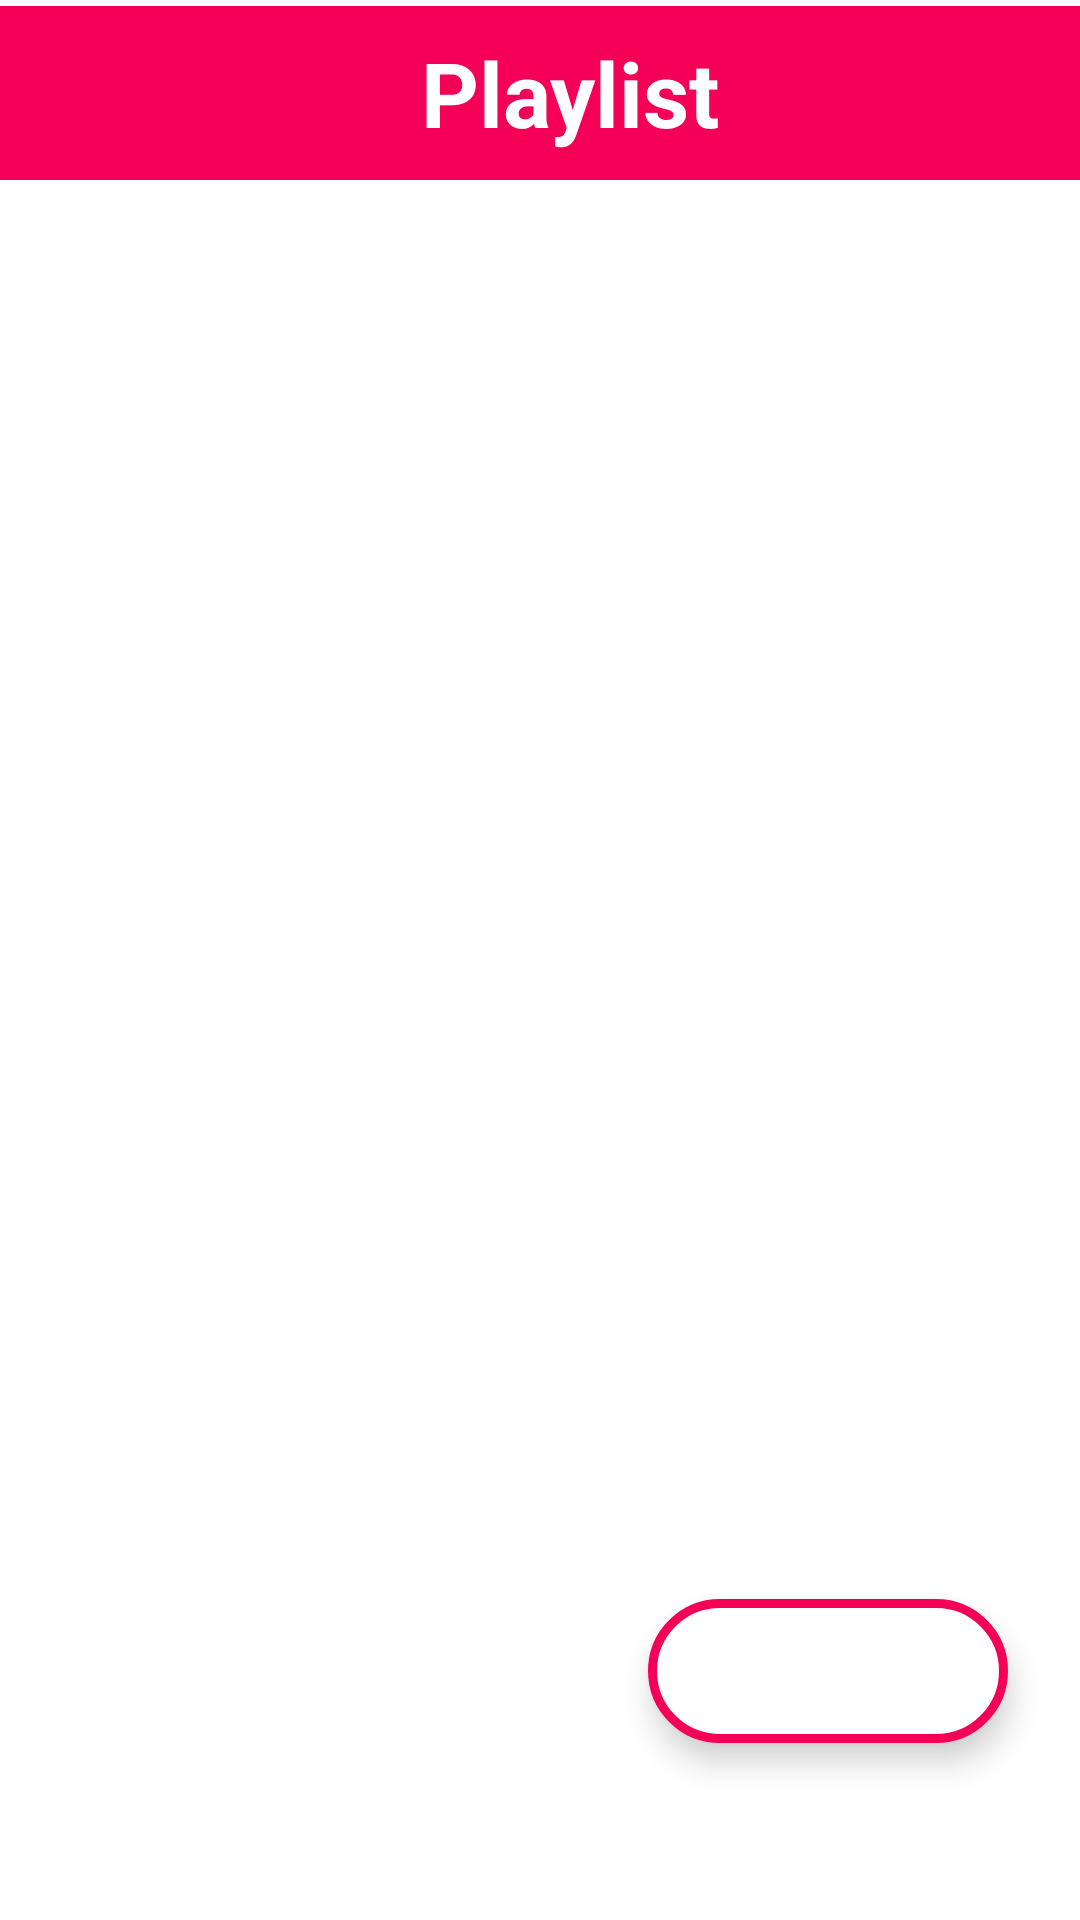

Android layout source for this screen:
<!-- AndroidManifest.xml: application theme Theme.MusicPlayer -->
<!-- res/layout/activity_playlist.xml -->
<?xml version="1.0" encoding="utf-8"?>
<androidx.constraintlayout.widget.ConstraintLayout xmlns:android="http://schemas.android.com/apk/res/android"
    xmlns:app="http://schemas.android.com/apk/res-auto"
    xmlns:tools="http://schemas.android.com/tools"
    android:layout_width="match_parent"
    android:layout_height="match_parent"
    tools:context=".Playlist">

    <LinearLayout
        android:id="@+id/linearLayout2"
        android:layout_width="match_parent"
        android:layout_height="wrap_content"
        android:background="@color/cool_pink"
        android:orientation="horizontal"
        app:layout_constraintEnd_toEndOf="parent"
        app:layout_constraintStart_toStartOf="parent"
        app:layout_constraintTop_toTopOf="parent"
        android:layout_marginTop="2dp">

        <ImageButton
            android:layout_width="wrap_content"
            android:layout_height="58dp"
            android:backgroundTint="@android:color/transparent"
            android:contentDescription="@string/back_btn"
            android:src="@drawable/back_bt"
            app:tint="@color/white"
            android:padding="10dp"/>

        <TextView
            android:layout_width="match_parent"
            android:layout_height="match_parent"
            android:gravity="center"
            android:text="@string/playlist_btn"
            android:textColor="@color/white"
            android:textSize="30sp"
            android:textStyle="bold" />

    </LinearLayout>

    <com.google.android.material.floatingactionbutton.ExtendedFloatingActionButton
        android:layout_width="wrap_content"
        android:layout_height="wrap_content"
        android:backgroundTint="@color/white"
        app:icon="@drawable/ic_baseline_add_24"
        app:iconSize="45dp"
        app:iconTint="@color/cool_pink"
        app:layout_constraintBottom_toBottomOf="parent"
        app:layout_constraintEnd_toEndOf="parent"
        app:layout_constraintHorizontal_bias="0.9"
        app:layout_constraintStart_toStartOf="parent"
        app:layout_constraintTop_toTopOf="@+id/linearLayout2"
        app:layout_constraintVertical_bias="0.9"
        app:strokeColor="@color/cool_pink"
        app:strokeWidth="3dp"
        tools:ignore="MissingConstraints,SpeakableTextPresentCheck" />

</androidx.constraintlayout.widget.ConstraintLayout>
<!-- resources referenced by this layout -->
<resources>
  <color name="cool_pink">#F50057</color>
  <color name="white">#FFFFFFFF</color>
  <string name="back_btn">back_btn</string>
  <string name="playlist_btn">Playlist</string>
  <style name="Theme.MusicPlayer" parent="Theme.MaterialComponents.DayNight.NoActionBar">
          
          <item name="colorPrimary">@color/purple_500</item>
          <item name="colorPrimaryVariant">@color/nice_green</item>
          <item name="colorOnPrimary">@color/white</item>
          
          <item name="colorSecondary">@color/teal_200</item>
          <item name="colorSecondaryVariant">@color/teal_700</item>
          <item name="colorOnSecondary">@color/black</item>
          
          <item name="android:statusBarColor" tools:targetApi="l">?attr/colorPrimaryVariant</item>
          
      </style>
  
      //Theme for Activities
  <color name="purple_500">#FF6200EE</color>
  <color name="nice_green">#66CDAA</color>
  <color name="teal_200">#FF03DAC5</color>
  <color name="teal_700">#FF018786</color>
  <color name="black">#FF000000</color>
</resources>
